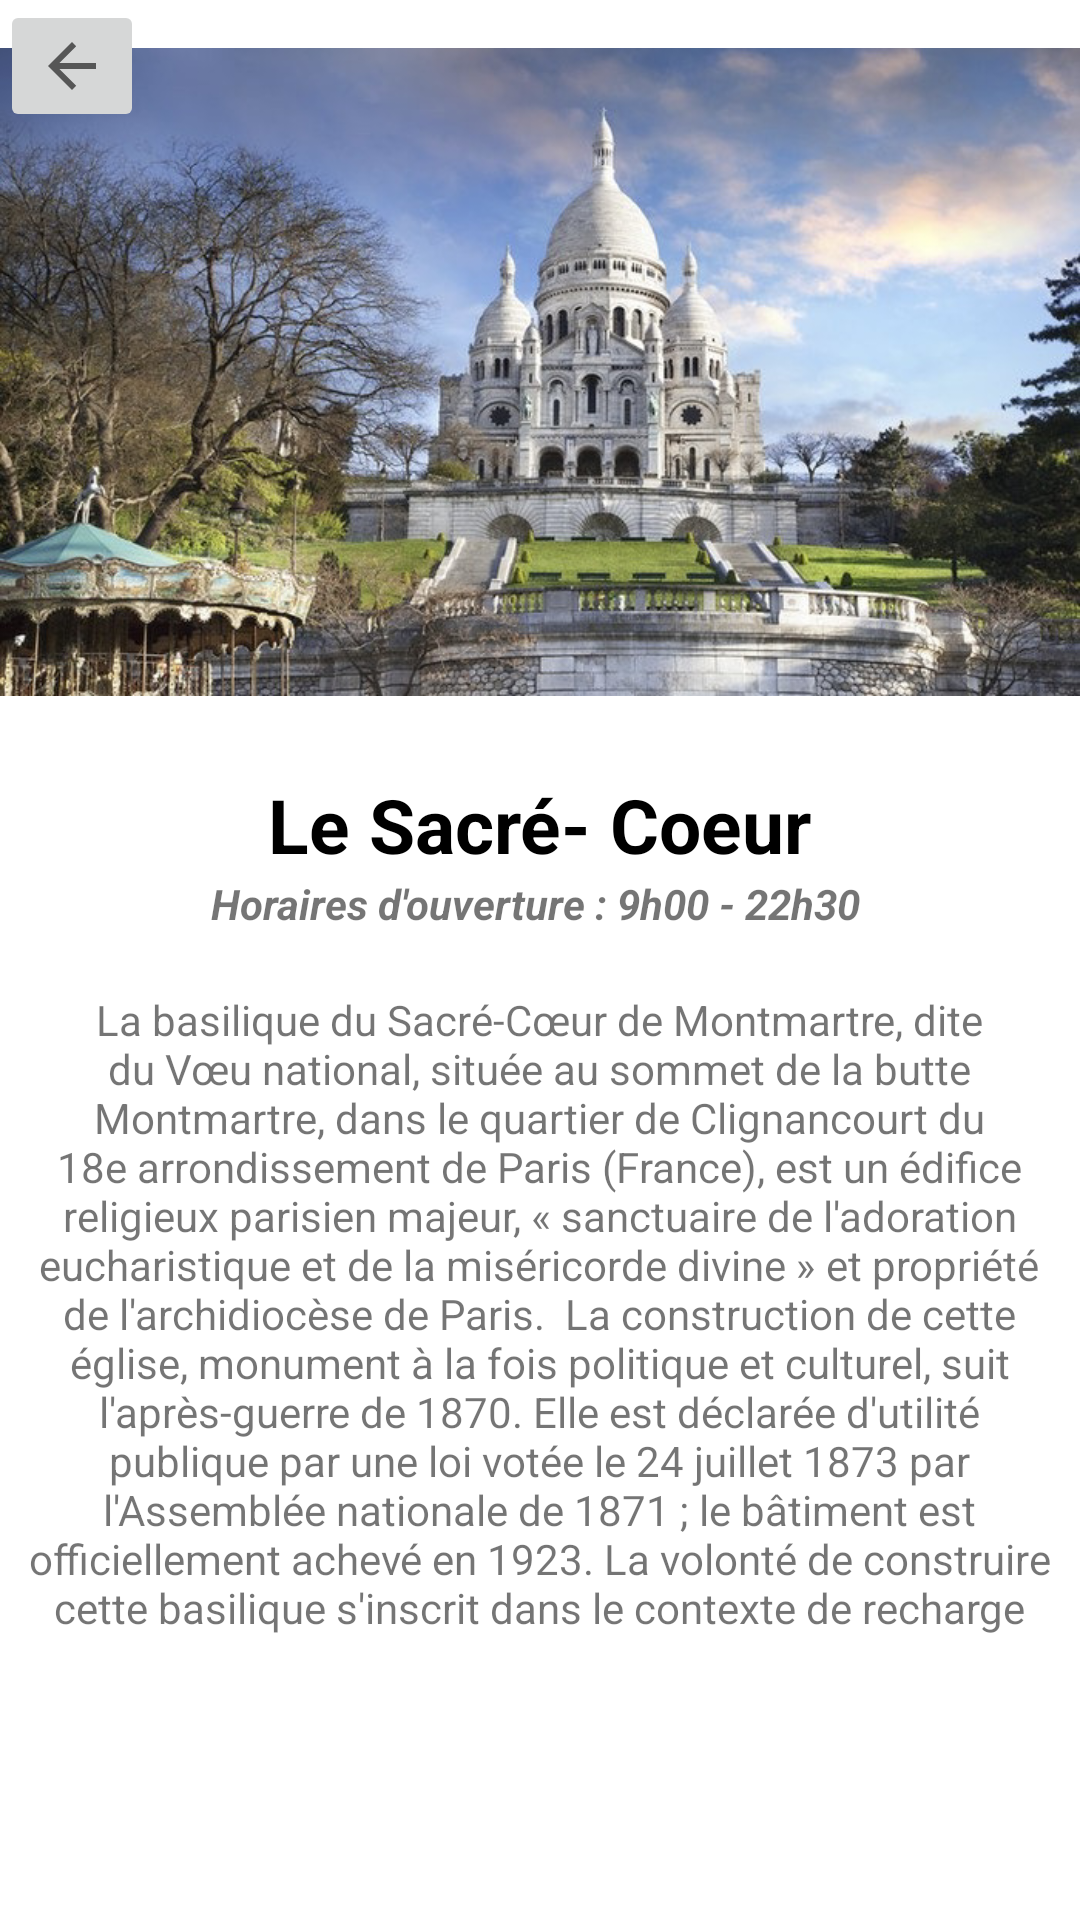

Here is an Android app screen rendered from its layout file. Give the layout XML and the strings, colors and styles it references.
<!-- AndroidManifest.xml: application theme Theme.Projet_MyParis -->
<!-- res/layout/activity_msacre_coeur.xml -->
<?xml version="1.0" encoding="utf-8"?>
<androidx.constraintlayout.widget.ConstraintLayout xmlns:android="http://schemas.android.com/apk/res/android"
    xmlns:app="http://schemas.android.com/apk/res-auto"
    xmlns:tools="http://schemas.android.com/tools"
    android:layout_width="match_parent"
    android:layout_height="match_parent"
    tools:context=".MSacreCoeur">


    <ImageView
        android:id="@+id/imageView10"
        android:layout_width="match_parent"
        android:layout_height="248dp"
        app:layout_constraintBottom_toBottomOf="parent"
        app:layout_constraintEnd_toEndOf="parent"
        app:layout_constraintHorizontal_bias="0.0"
        app:layout_constraintStart_toStartOf="parent"
        app:layout_constraintTop_toTopOf="parent"
        app:layout_constraintVertical_bias="0.0"
        app:srcCompat="@drawable/msacrecoeur" />

    <TextView
        android:id="@+id/textView10"
        android:layout_width="wrap_content"
        android:layout_height="wrap_content"
        android:layout_marginVertical="10dp"
        android:text="Le Sacré- Coeur"
        android:textColor="@color/black"
        android:textSize="25dp"
        android:textStyle="bold"
        app:layout_constraintEnd_toEndOf="parent"
        app:layout_constraintStart_toStartOf="parent"
        app:layout_constraintTop_toBottomOf="@+id/imageView10" />

    <TextView
        android:id="@+id/textView13"
        android:layout_width="wrap_content"
        android:layout_height="wrap_content"
        android:text="Horaires d'ouverture : 9h00 - 22h30 "
        android:textStyle="italic|bold"
        app:layout_constraintEnd_toEndOf="parent"
        app:layout_constraintStart_toStartOf="parent"
        app:layout_constraintTop_toBottomOf="@+id/textView10" />

    <TextView
        android:id="@+id/textView14"
        android:layout_width="346dp"
        android:layout_height="216dp"
        android:layout_marginStart="30dp"
        android:layout_marginEnd="31dp"
        android:layout_marginBottom="74dp"
        android:text="La basilique du Sacré-Cœur de Montmartre, dite du Vœu national, située au sommet de la butte Montmartre, dans le quartier de Clignancourt du 18e arrondissement de Paris (France), est un édifice religieux parisien majeur, « sanctuaire de l'adoration eucharistique et de la miséricorde divine » et propriété de l'archidiocèse de Paris.

La construction de cette église, monument à la fois politique et culturel, suit l'après-guerre de 1870. Elle est déclarée d'utilité publique par une loi votée le 24 juillet 1873 par l'Assemblée nationale de 1871 ; le bâtiment est officiellement achevé en 1923. La volonté de construire cette basilique s'inscrit dans le contexte de recharge sacrale et sa construction s'est déroulée dans le cadre de l'instauration d'un « ordre moral » faisant suite aux événements de la Commune de Paris."
        android:textAlignment="center"
        app:layout_constraintBottom_toBottomOf="parent"
        app:layout_constraintEnd_toEndOf="parent"
        app:layout_constraintStart_toStartOf="parent"
        app:layout_constraintTop_toBottomOf="@+id/textView13" />

    <ImageButton
        android:id="@+id/BoutonSacreCoeur"
        android:layout_width="wrap_content"
        android:layout_height="wrap_content"
        app:layout_constraintStart_toStartOf="parent"
        app:layout_constraintTop_toTopOf="parent"
        app:srcCompat="?attr/actionModeCloseDrawable" />




</androidx.constraintlayout.widget.ConstraintLayout>
<!-- resources referenced by this layout -->
<resources>
  <color name="black">#FF000000</color>
  <!-- drawable msacrecoeur: png bitmap (drawable, 612019 bytes) -->
  <style name="Theme.Projet_MyParis" parent="Theme.MaterialComponents.DayNight.NoActionBar">
          
          <item name="colorPrimary">@color/purple_500</item>
          <item name="colorPrimaryVariant">@color/purple_700</item>
          <item name="colorOnPrimary">@color/white</item>
          
          <item name="colorSecondary">@color/teal_200</item>
          <item name="colorSecondaryVariant">@color/teal_700</item>
          <item name="colorOnSecondary">@color/black</item>
          
          <item name="android:statusBarColor" tools:targetApi="l">?attr/colorPrimaryVariant</item>
          
      </style>
  <color name="purple_500">#FF6200EE</color>
  <color name="purple_700">#FF3700B3</color>
  <color name="white">#FFFFFFFF</color>
  <color name="teal_200">#FF03DAC5</color>
  <color name="teal_700">#FF018786</color>
</resources>
